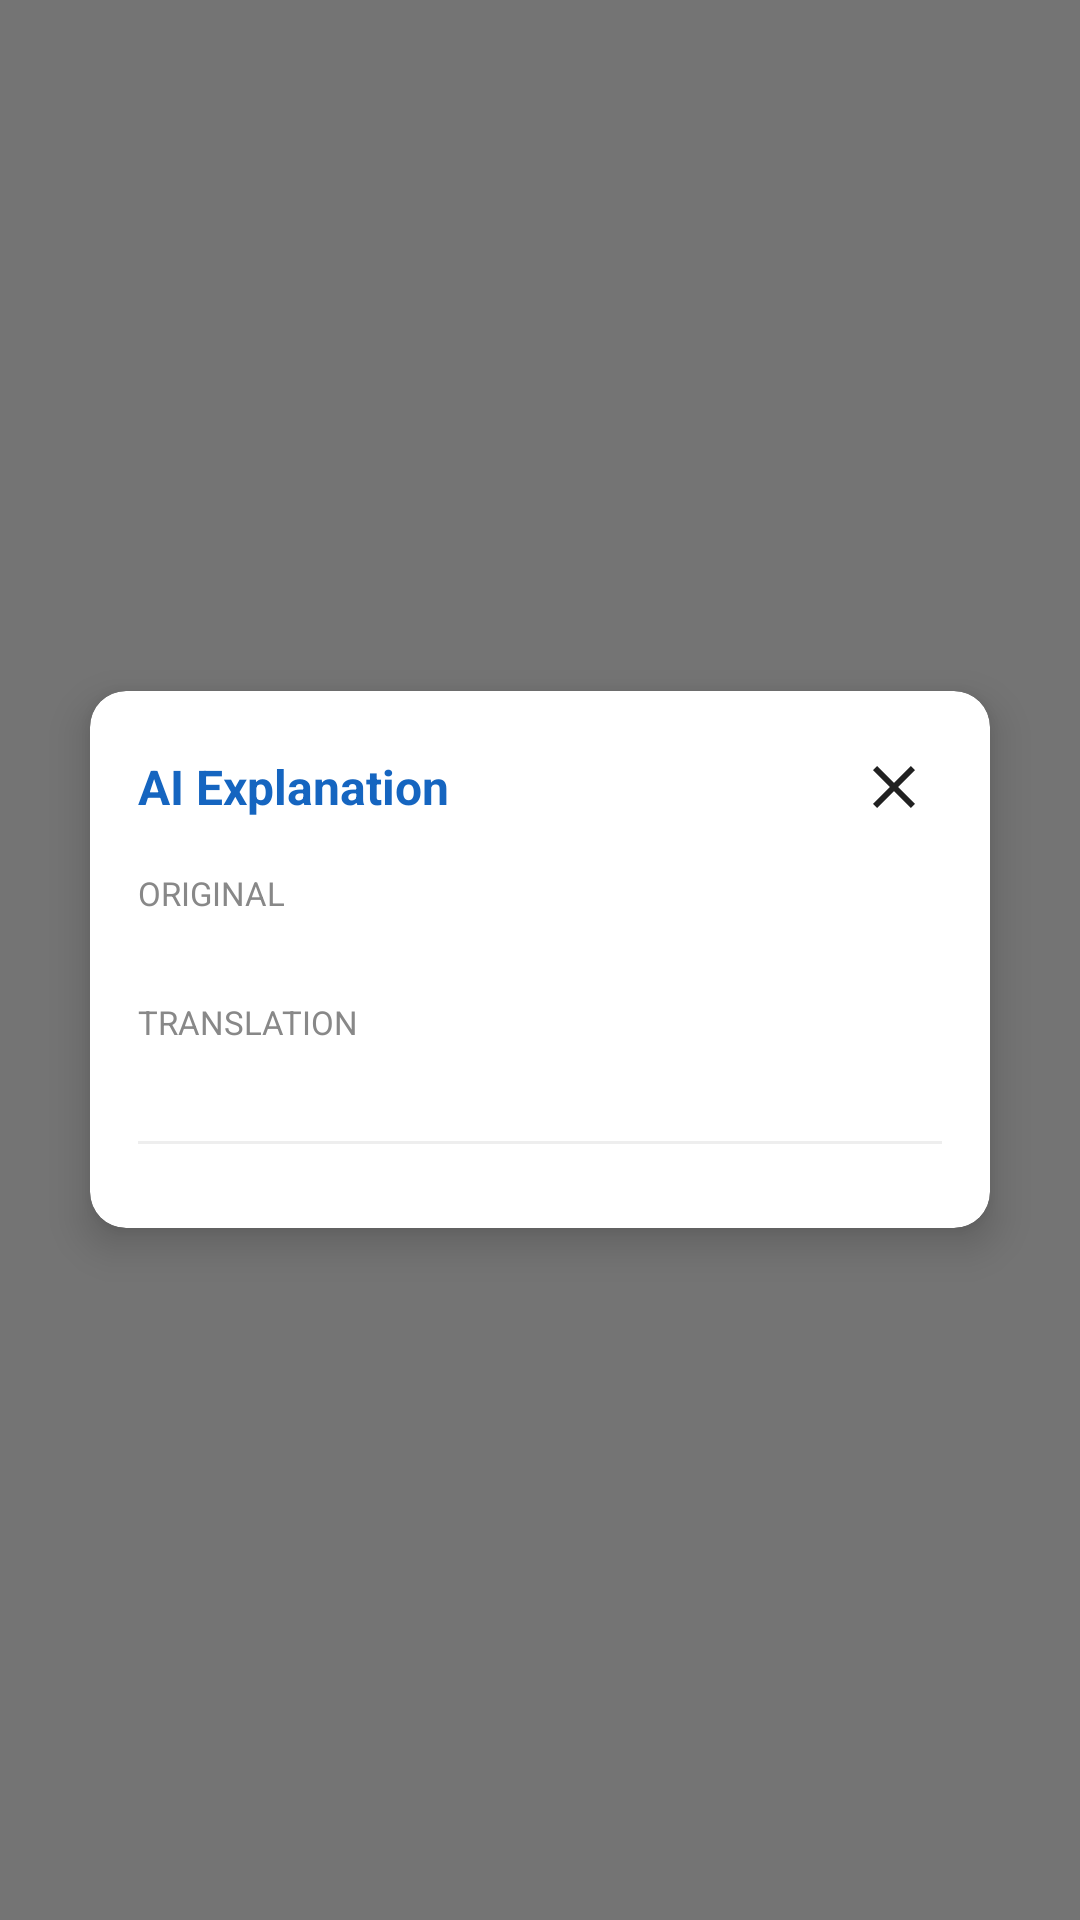

Write the Android layout XML for this screen, with the resource values it uses.
<!-- AndroidManifest.xml: application theme Theme.ScreenTranslate -->
<!-- res/layout/overlay_ai_detail.xml -->
<?xml version="1.0" encoding="utf-8"?>
<FrameLayout xmlns:android="http://schemas.android.com/apk/res/android"
    android:layout_width="match_parent"
    android:layout_height="match_parent"
    android:background="#88000000">

    <androidx.cardview.widget.CardView
        xmlns:app="http://schemas.android.com/apk/res-auto"
        android:layout_width="300dp"
        android:layout_height="wrap_content"
        android:layout_gravity="center"
        android:layout_margin="16dp"
        app:cardCornerRadius="12dp"
        app:cardElevation="8dp">

        <ScrollView
            android:layout_width="match_parent"
            android:layout_height="wrap_content"
            android:overScrollMode="never">

            <LinearLayout
                android:layout_width="match_parent"
                android:layout_height="wrap_content"
                android:orientation="vertical"
                android:padding="16dp">

                
                <LinearLayout
                    android:layout_width="match_parent"
                    android:layout_height="wrap_content"
                    android:orientation="horizontal"
                    android:gravity="center_vertical"
                    android:layout_marginBottom="12dp">

                    <TextView
                        android:layout_width="0dp"
                        android:layout_height="wrap_content"
                        android:layout_weight="1"
                        android:text="@string/ai_detail_title"
                        android:textSize="16sp"
                        android:textStyle="bold"
                        android:textColor="@color/primary" />

                    <ImageButton
                        android:id="@+id/btnClose"
                        android:layout_width="32dp"
                        android:layout_height="32dp"
                        android:background="?attr/selectableItemBackgroundBorderless"
                        android:src="@drawable/ic_close"
                        android:contentDescription="Close"
                        android:tint="@color/on_surface" />
                </LinearLayout>

                
                <TextView
                    android:layout_width="match_parent"
                    android:layout_height="wrap_content"
                    android:text="@string/ai_original_label"
                    android:textSize="11sp"
                    android:textColor="#888888"
                    android:textAllCaps="true" />

                <TextView
                    android:id="@+id/tvOriginal"
                    android:layout_width="match_parent"
                    android:layout_height="wrap_content"
                    android:textSize="15sp"
                    android:textStyle="bold"
                    android:layout_marginBottom="8dp" />

                
                <TextView
                    android:layout_width="match_parent"
                    android:layout_height="wrap_content"
                    android:text="@string/ai_translation_label"
                    android:textSize="11sp"
                    android:textColor="#888888"
                    android:textAllCaps="true" />

                <TextView
                    android:id="@+id/tvTranslated"
                    android:layout_width="match_parent"
                    android:layout_height="wrap_content"
                    android:textSize="15sp"
                    android:textColor="@color/primary"
                    android:layout_marginBottom="12dp" />

                <View
                    android:layout_width="match_parent"
                    android:layout_height="1dp"
                    android:background="#EEEEEE"
                    android:layout_marginBottom="12dp" />

                
                <ProgressBar
                    android:id="@+id/progressBar"
                    android:layout_width="wrap_content"
                    android:layout_height="wrap_content"
                    android:layout_gravity="center_horizontal"
                    android:visibility="gone" />

                
                <LinearLayout
                    android:id="@+id/layoutAiContent"
                    android:layout_width="match_parent"
                    android:layout_height="wrap_content"
                    android:orientation="vertical"
                    android:visibility="gone">

                    <TextView
                        android:layout_width="match_parent"
                        android:layout_height="wrap_content"
                        android:text="@string/ai_definition_label"
                        android:textSize="11sp"
                        android:textColor="#888888"
                        android:textAllCaps="true" />

                    <TextView
                        android:id="@+id/tvDefinition"
                        android:layout_width="match_parent"
                        android:layout_height="wrap_content"
                        android:textSize="13sp"
                        android:layout_marginBottom="10dp" />

                    <TextView
                        android:layout_width="match_parent"
                        android:layout_height="wrap_content"
                        android:text="@string/ai_examples_label"
                        android:textSize="11sp"
                        android:textColor="#888888"
                        android:textAllCaps="true" />

                    <TextView
                        android:id="@+id/tvExamples"
                        android:layout_width="match_parent"
                        android:layout_height="wrap_content"
                        android:textSize="13sp"
                        android:lineSpacingExtra="4dp" />

                </LinearLayout>

                
                <TextView
                    android:id="@+id/tvAiError"
                    android:layout_width="match_parent"
                    android:layout_height="wrap_content"
                    android:textSize="12sp"
                    android:textColor="@color/error"
                    android:visibility="gone" />

            </LinearLayout>
        </ScrollView>
    </androidx.cardview.widget.CardView>
</FrameLayout>
<!-- resources referenced by this layout -->
<resources>
  <color name="error">#B00020</color>
  <color name="on_surface">#212121</color>
  <color name="primary">#1565C0</color>
  <!-- drawable ic_close (drawable) -->
  <?xml version="1.0" encoding="utf-8"?>
  <vector xmlns:android="http://schemas.android.com/apk/res/android"
      android:width="24dp"
      android:height="24dp"
      android:viewportWidth="24"
      android:viewportHeight="24"
      android:tint="@color/fab_icon">
      <path
          android:fillColor="@android:color/white"
          android:pathData="M19,6.41L17.59,5 12,10.59 6.41,5 5,6.41 10.59,12 5,17.59 6.41,19 12,13.41 17.59,19 19,17.59 13.41,12z" />
  </vector>
  <string name="ai_definition_label">DEFINITION</string>
  <string name="ai_detail_title">AI Explanation</string>
  <string name="ai_examples_label">USAGE EXAMPLES</string>
  <string name="ai_original_label">ORIGINAL</string>
  <string name="ai_translation_label">TRANSLATION</string>
  <style name="Theme.ScreenTranslate" parent="Theme.MaterialComponents.DayNight.DarkActionBar">
          <item name="colorPrimary">@color/primary</item>
          <item name="colorPrimaryDark">@color/primary_dark</item>
          <item name="colorAccent">@color/secondary</item>
          <item name="android:windowBackground">@color/background</item>
      </style>
  <color name="fab_icon">#FFFFFF</color>
  <color name="primary_dark">#003c8f</color>
  <color name="secondary">#00B0FF</color>
  <color name="background">#FAFAFA</color>
</resources>
